Run: headless pygame with SDL's dummy video driver; simulated clock (each Clock.tick advances the game by its frame time, no real sleeping); random seed 0; keys injected as events and as key.get_pressed() state; no mouse input.
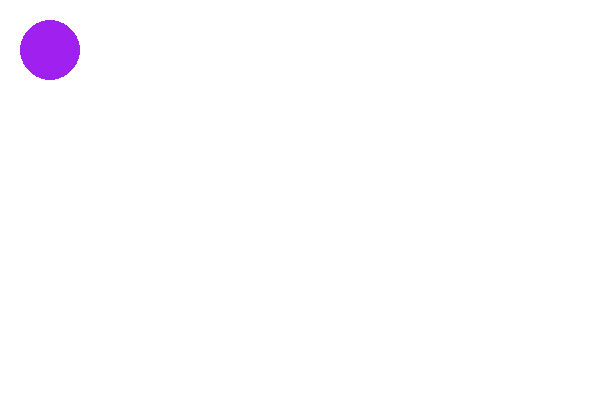
Frame 1 of 4 · flips 1–60 · no input
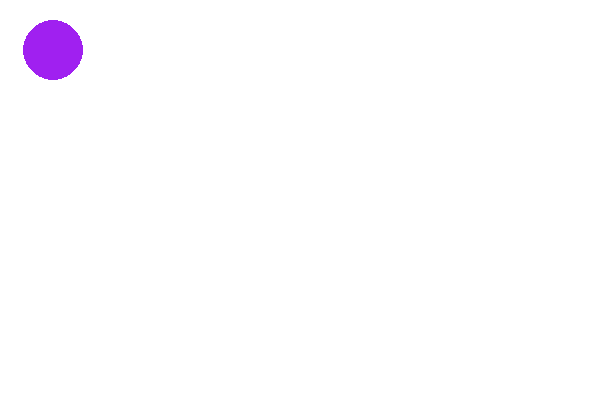
Frame 2 of 4 · flips 61–180 · tapped SPACE, RETURN · held RIGHT (→), D
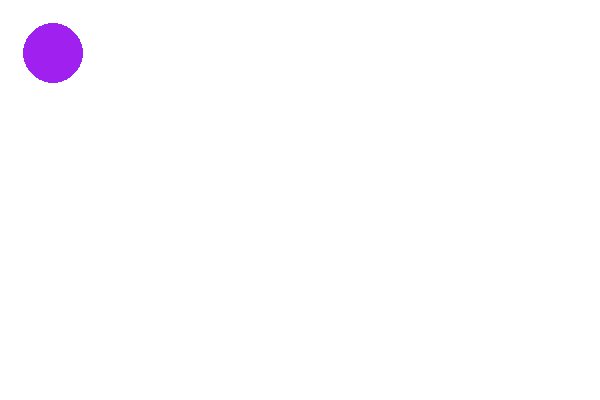
Frame 3 of 4 · flips 181–300 · held DOWN (↓), S
Frame 4 of 4 · flips 301–420 · held LEFT (←), A, UP (↑), W · screen same as frame 1, image omitted

The pygame program that drew these frames:

# Key Movements

import pygame
from pygame import Color
from pygame import draw
from pygame import display
from pygame import time
from pygame.locals import (K_UP, K_DOWN, K_LEFT, K_RIGHT, K_ESCAPE, KEYDOWN)
from pickle import TRUE

# Constants and Variables
SCREEN_SIZE = (600, 400)
center_x = 50
center_y = 50

# initialize pygame modules
pygame.init()
clock = time.Clock()

# get a surface for graphics display
gameDisplay = display.set_mode(SCREEN_SIZE)

run = True

while run == True:
    
    # white background
    gameDisplay.fill(Color('white'))
    
    # draw a ball
    draw.circle(gameDisplay, Color('purple'), (center_x, center_y), 30)
    
    # DEFINE ESCAPE AND ARROW KEY ACTIONS
    for event in pygame.event.get():
        
        if event.type == KEYDOWN:

            # QUIT
            if event.key == K_ESCAPE:
                run = False
    
            # UP KEY
            if event.key == K_UP:
                center_y = center_y - 3
                
            # DOWN KEY
            if event.key == K_DOWN:
                center_y = center_y + 3
                
            # LEFT KEY
            if event.key == K_LEFT:
                center_x = center_x - 3
                
            # RIGHT KEY
            if event.key == K_RIGHT:
                center_x = center_x + 3

    
    # show graphics on screen
    display.flip()
    
    
    
    
    
    
    
    
